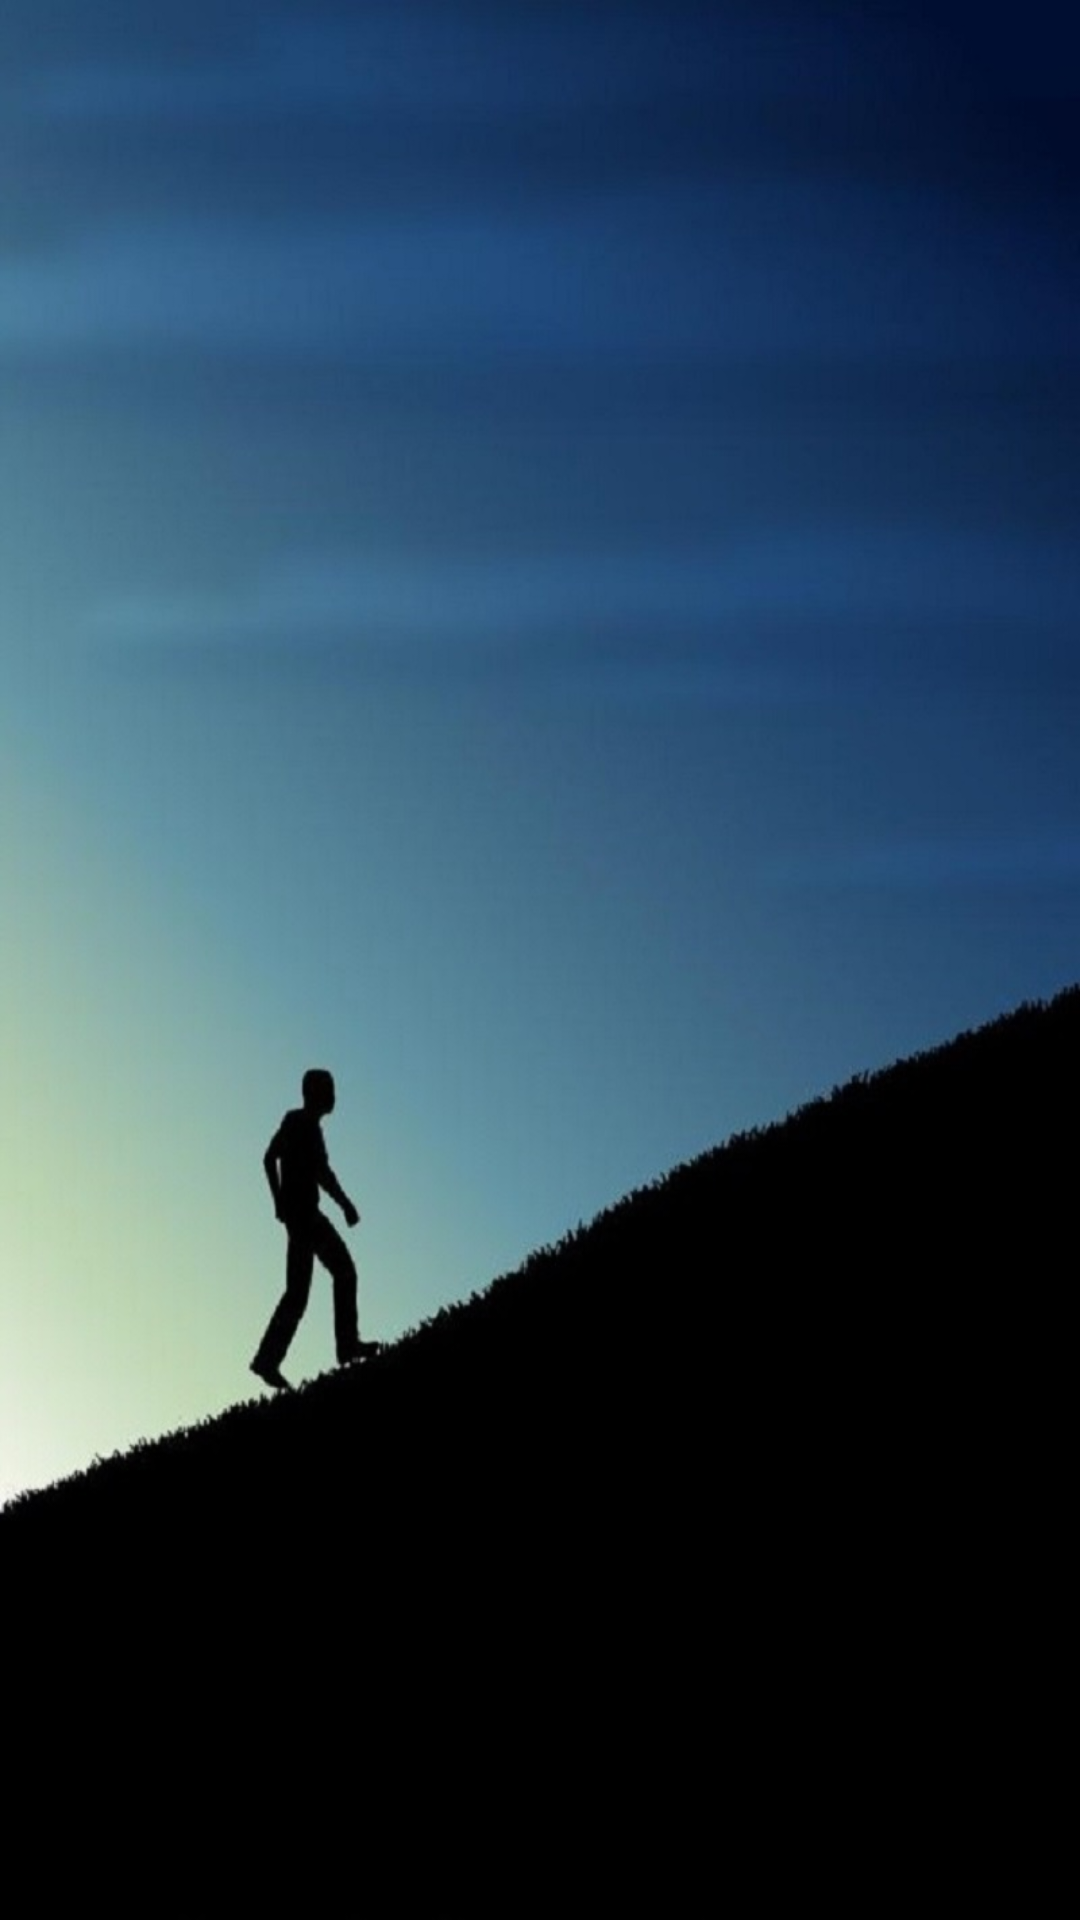

Here is an Android app screen rendered from its layout file. Give the layout XML and the strings, colors and styles it references.
<!-- AndroidManifest.xml: application theme android:Theme.DeviceDefault.Light.DarkActionBar -->
<!-- res/layout/activity_welcome.xml -->
<RelativeLayout xmlns:android="http://schemas.android.com/apk/res/android"
    xmlns:tools="http://schemas.android.com/tools"
    android:layout_width="fill_parent"
    android:layout_height="fill_parent" >

    <ImageView
        android:layout_width="fill_parent"
        android:layout_height="fill_parent"
        android:scaleType="fitXY"
        android:src="@drawable/welcome" />
 

</RelativeLayout>
<!-- resources referenced by this layout -->
<resources>
  <!-- drawable welcome: png bitmap (drawable-hdpi, 73834 bytes) -->
</resources>
